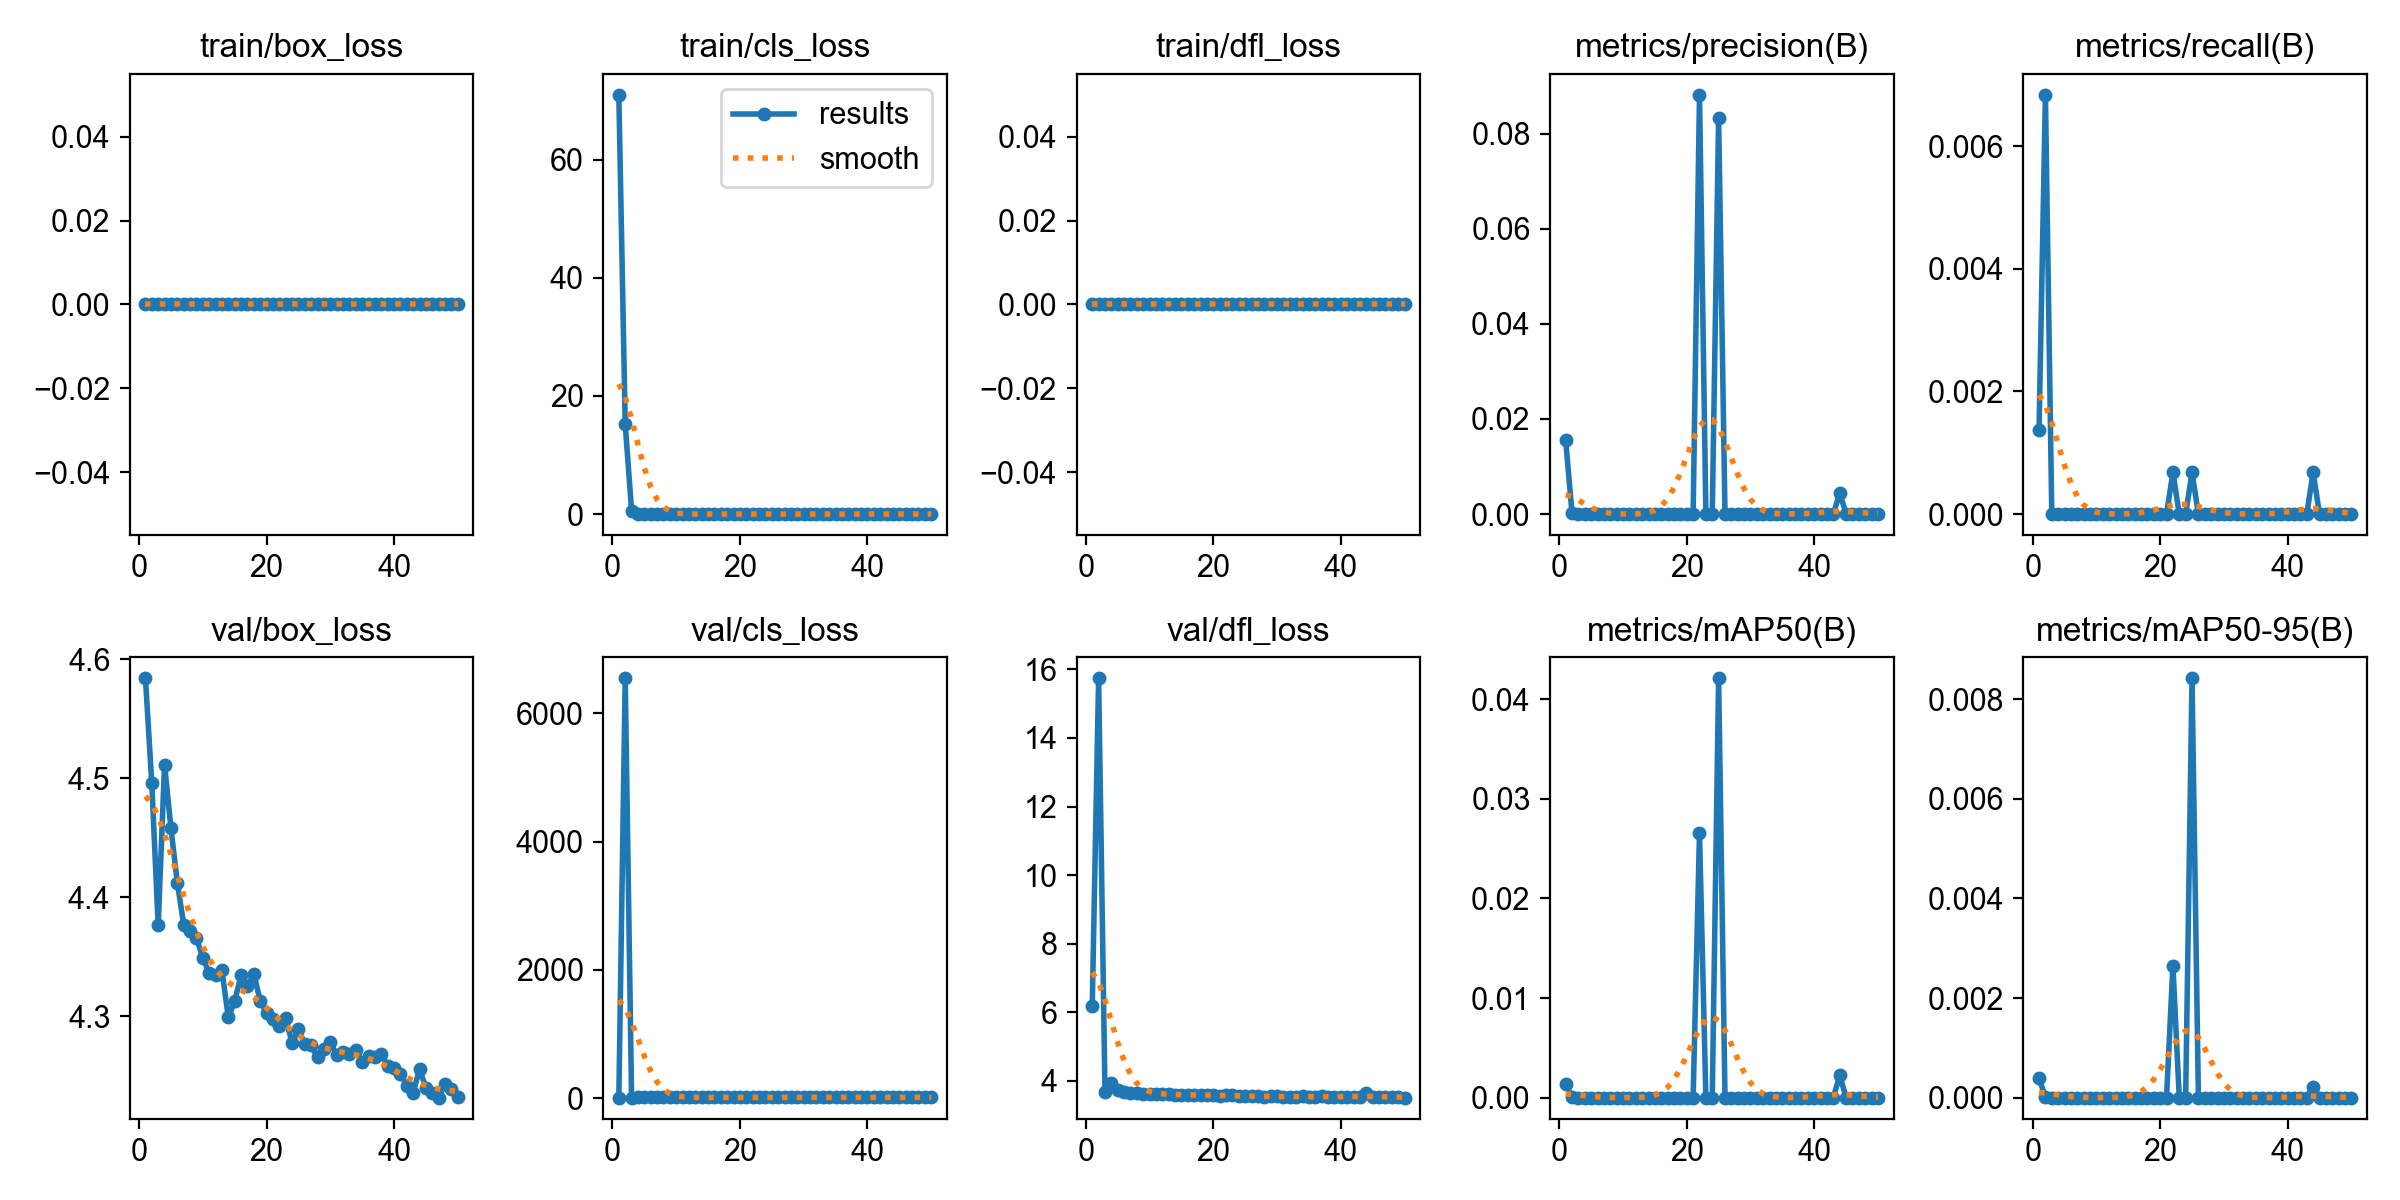

Data behind this chart, as committed beside it:
epoch, time, train/box_loss, train/cls_loss, train/dfl_loss, metrics/precision(B), metrics/recall(B), metrics/mAP50(B), metrics/mAP50-95(B), val/box_loss, val/cls_loss, val/dfl_loss, lr/pg0, lr/pg1, lr/pg2
1, 3215, 0, 71.01, 0, 0.01562, 0.00137, 0.00135, 0.00039, 4.584, 6.611, 6.175, 0.000664, 0.000664, 0.000664
2, 5748, 0, 15.21, 0, 0.00015, 0.00684, 7e-05, 1e-05, 4.496, 6545, 15.74, 0.001304, 0.001304, 0.001304
3, 8214, 0, 0.5573, 0, 0, 0, 0, 0, 4.377, 7.59, 3.669, 0.001918, 0.001918, 0.001918
4, 10627, 0, 0.00407, 0, 0, 0, 0, 0, 4.512, 8.133, 3.952, 0.001881, 0.001881, 0.001881
5, 13104, 0, 0.00013, 0, 0, 0, 0, 0, 4.458, 8.462, 3.726, 0.001842, 0.001842, 0.001842
6, 15552, 0, 0, 0, 0, 0, 0, 0, 4.412, 8.65, 3.683, 0.001802, 0.001802, 0.001802
7, 17984, 0, 0, 0, 0, 0, 0, 0, 4.377, 8.8, 3.653, 0.001762, 0.001762, 0.001762
8, 20455, 0, 0, 0, 0, 0, 0, 0, 4.372, 8.914, 3.659, 0.001723, 0.001723, 0.001723
9, 22892, 0, 0, 0, 0, 0, 0, 0, 4.366, 9.01, 3.624, 0.001683, 0.001683, 0.001683
10, 25327, 0, 0, 0, 0, 0, 0, 0, 4.349, 9.106, 3.626, 0.001644, 0.001644, 0.001644
11, 27776, 0, 0, 0, 0, 0, 0, 0, 4.336, 9.18, 3.62, 0.001604, 0.001604, 0.001604
12, 30219, 0, 0, 0, 0, 0, 0, 0, 4.334, 9.253, 3.623, 0.001564, 0.001564, 0.001564
13, 32657, 0, 0, 0, 0, 0, 0, 0, 4.339, 9.313, 3.614, 0.001525, 0.001525, 0.001525
14, 35084, 0, 0, 0, 0, 0, 0, 0, 4.299, 9.363, 3.581, 0.001485, 0.001485, 0.001485
15, 37535, 0, 0, 0, 0, 0, 0, 0, 4.313, 9.423, 3.587, 0.001446, 0.001446, 0.001446
16, 39963, 0, 0, 0, 0, 0, 0, 0, 4.335, 9.48, 3.6, 0.001406, 0.001406, 0.001406
17, 42462, 0, 0, 0, 0, 0, 0, 0, 4.325, 9.517, 3.585, 0.001366, 0.001366, 0.001366
18, 45070, 0, 0, 0, 0, 0, 0, 0, 4.336, 9.56, 3.587, 0.001327, 0.001327, 0.001327
19, 47647, 0, 0, 0, 0, 0, 0, 0, 4.313, 9.593, 3.582, 0.001287, 0.001287, 0.001287
20, 50195, 0, 0, 0, 0, 0, 0, 0, 4.303, 9.638, 3.576, 0.001248, 0.001248, 0.001248
21, 52553, 0, 0, 0, 0, 0, 0, 0, 4.298, 9.667, 3.567, 0.001208, 0.001208, 0.001208
22, 54884, 0, 0, 0, 0.08818, 0.00068, 0.02653, 0.00265, 4.292, 9.727, 3.592, 0.001168, 0.001168, 0.001168
23, 57238, 0, 0, 0, 0, 0, 0, 0, 4.299, 9.735, 3.579, 0.001129, 0.001129, 0.001129
24, 59582, 0, 0, 0, 0, 0, 0, 0, 4.277, 9.76, 3.549, 0.001089, 0.001089, 0.001089
25, 61995, 0, 0, 0, 0.08333, 0.00068, 0.04211, 0.00842, 4.289, 9.797, 3.558, 0.00105, 0.00105, 0.00105
26, 64394, 0, 0, 0, 0, 0, 0, 0, 4.277, 9.815, 3.547, 0.00101, 0.00101, 0.00101
27, 66795, 0, 0, 0, 0, 0, 0, 0, 4.276, 9.85, 3.547, 0.0009704, 0.0009704, 0.0009704
28, 69142, 0, 0, 0, 0, 0, 0, 0, 4.265, 9.879, 3.531, 0.0009308, 0.0009308, 0.0009308
29, 71466, 0, 0, 0, 0, 0, 0, 0, 4.273, 9.898, 3.56, 0.0008912, 0.0008912, 0.0008912
30, 73812, 0, 0, 0, 0, 0, 0, 0, 4.278, 9.917, 3.552, 0.0008516, 0.0008516, 0.0008516
31, 76162, 0, 0, 0, 0, 0, 0, 0, 4.268, 9.932, 3.535, 0.000812, 0.000812, 0.000812
32, 78516, 0, 0, 0, 0, 0, 0, 0, 4.27, 9.957, 3.535, 0.0007724, 0.0007724, 0.0007724
33, 80863, 0, 0, 0, 0, 0, 0, 0, 4.269, 9.983, 3.538, 0.0007328, 0.0007328, 0.0007328
34, 83277, 0, 0, 0, 0, 0, 0, 0, 4.271, 10, 3.547, 0.0006932, 0.0006932, 0.0006932
35, 85971, 0, 0, 0, 0, 0, 0, 0, 4.261, 10.04, 3.535, 0.0006536, 0.0006536, 0.0006536
36, 88508, 0, 0, 0, 0, 0, 0, 0, 4.266, 10.07, 3.539, 0.000614, 0.000614, 0.000614
37, 91084, 0, 0, 0, 0, 0, 0, 0, 4.266, 10.05, 3.546, 0.0005744, 0.0005744, 0.0005744
38, 94174, 0, 0, 0, 0, 0, 0, 0, 4.269, 10.06, 3.54, 0.0005348, 0.0005348, 0.0005348
39, 96725, 0, 0, 0, 0, 0, 0, 0, 4.258, 10.07, 3.53, 0.0004952, 0.0004952, 0.0004952
40, 99173, 0, 0, 0, 0, 0, 0, 0, 4.256, 10.09, 3.532, 0.0004556, 0.0004556, 0.0004556
41, 101699, 0, 0, 0, 0, 0, 0, 0, 4.252, 10.09, 3.541, 0.000416, 0.000416, 0.000416
42, 104324, 0, 0, 0, 0, 0, 0, 0, 4.242, 10.09, 3.527, 0.0003764, 0.0003764, 0.0003764
43, 107131, 0, 0, 0, 0, 0, 0, 0, 4.236, 10.1, 3.527, 0.0003368, 0.0003368, 0.0003368
44, 109824, 0, 0, 0, 0.00446, 0.00068, 0.00224, 0.00022, 4.256, 10.54, 3.655, 0.0002972, 0.0002972, 0.0002972
45, 112299, 0, 0, 0, 0, 0, 0, 0, 4.24, 10.11, 3.532, 0.0002576, 0.0002576, 0.0002576
46, 114821, 0, 0, 0, 0, 0, 0, 0, 4.235, 10.12, 3.518, 0.000218, 0.000218, 0.000218
47, 117363, 0, 0, 0, 0, 0, 0, 0, 4.232, 10.12, 3.524, 0.0001784, 0.0001784, 0.0001784
48, 119915, 0, 0, 0, 0, 0, 0, 0, 4.243, 10.12, 3.521, 0.0001388, 0.0001388, 0.0001388
49, 122412, 0, 0, 0, 0, 0, 0, 0, 4.239, 10.14, 3.537, 9.92e-05, 9.92e-05, 9.92e-05
50, 124942, 0, 0, 0, 0, 0, 0, 0, 4.232, 10.14, 3.513, 5.96e-05, 5.96e-05, 5.96e-05
